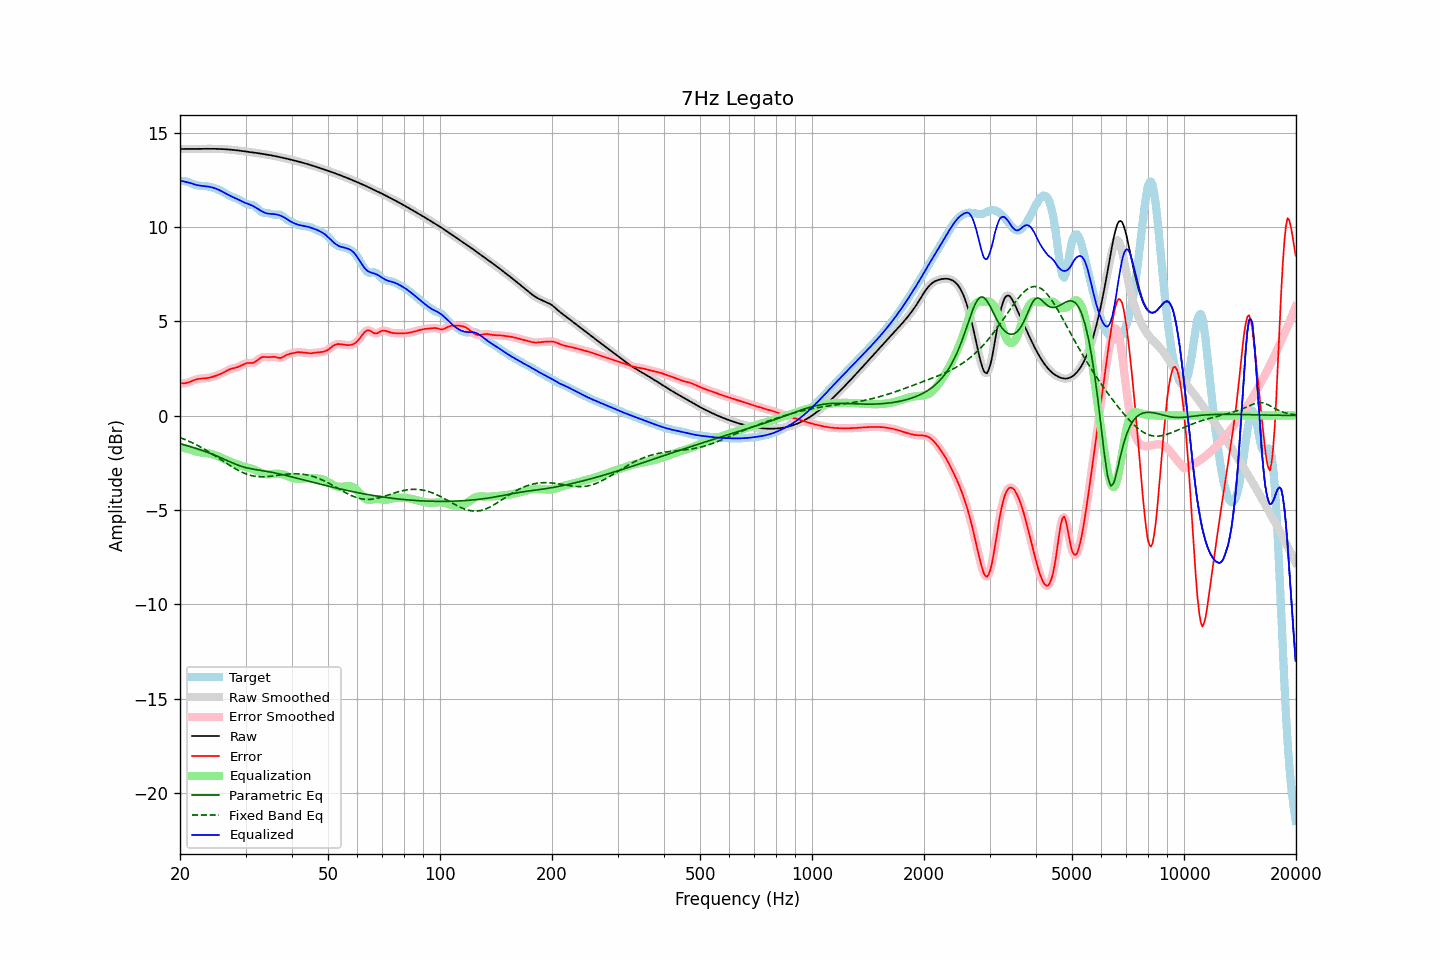

Data behind this chart, as committed beside it:
frequency, raw, error, smoothed, error_smoothed, equalization, parametric_eq, fixed_band_eq, equalized_raw, equalized_smoothed, target
20.00, 14.13, 1.71, 14.13, 1.71, -1.68, -1.49, -1.16, 12.45, 12.45, 12.42
20.20, 14.13, 1.70, 14.13, 1.70, -1.70, -1.51, -1.20, 12.44, 12.43, 12.43
20.40, 14.13, 1.70, 14.13, 1.70, -1.71, -1.54, -1.23, 12.42, 12.42, 12.43
20.61, 14.13, 1.71, 14.13, 1.71, -1.73, -1.56, -1.27, 12.40, 12.40, 12.42
20.81, 14.13, 1.73, 14.13, 1.73, -1.75, -1.59, -1.30, 12.38, 12.38, 12.40
21.02, 14.13, 1.75, 14.13, 1.75, -1.77, -1.61, -1.34, 12.36, 12.36, 12.38
21.23, 14.13, 1.78, 14.13, 1.78, -1.80, -1.64, -1.38, 12.34, 12.34, 12.35
21.44, 14.13, 1.82, 14.13, 1.82, -1.82, -1.66, -1.42, 12.31, 12.31, 12.31
21.66, 14.13, 1.85, 14.13, 1.85, -1.85, -1.69, -1.46, 12.28, 12.28, 12.28
21.87, 14.13, 1.89, 14.13, 1.89, -1.88, -1.72, -1.50, 12.25, 12.25, 12.25
22.09, 14.13, 1.91, 14.13, 1.91, -1.90, -1.74, -1.54, 12.23, 12.23, 12.22
22.31, 14.14, 1.93, 14.14, 1.93, -1.93, -1.77, -1.59, 12.21, 12.21, 12.20
22.54, 14.14, 1.95, 14.14, 1.95, -1.94, -1.80, -1.63, 12.19, 12.19, 12.19
22.76, 14.14, 1.96, 14.14, 1.96, -1.96, -1.83, -1.68, 12.18, 12.18, 12.18
22.99, 14.14, 1.97, 14.14, 1.97, -1.97, -1.86, -1.73, 12.17, 12.17, 12.17
23.22, 14.14, 1.97, 14.14, 1.97, -1.97, -1.89, -1.78, 12.17, 12.17, 12.17
23.45, 14.14, 1.98, 14.14, 1.98, -1.98, -1.92, -1.82, 12.16, 12.16, 12.16
23.69, 14.14, 1.99, 14.14, 1.99, -1.99, -1.95, -1.88, 12.15, 12.15, 12.15
23.92, 14.14, 2.00, 14.14, 2.00, -2.01, -1.98, -1.93, 12.13, 12.13, 12.14
24.16, 14.14, 2.02, 14.14, 2.02, -2.03, -2.01, -1.98, 12.12, 12.12, 12.12
24.40, 14.14, 2.05, 14.14, 2.05, -2.05, -2.05, -2.03, 12.09, 12.09, 12.09
24.65, 14.14, 2.07, 14.14, 2.07, -2.07, -2.08, -2.09, 12.07, 12.07, 12.07
24.89, 14.14, 2.10, 14.14, 2.10, -2.10, -2.11, -2.14, 12.04, 12.04, 12.04
25.14, 14.14, 2.13, 14.14, 2.13, -2.13, -2.15, -2.20, 12.01, 12.01, 12.01
25.39, 14.13, 2.16, 14.13, 2.16, -2.16, -2.18, -2.25, 11.97, 11.97, 11.97
25.65, 14.13, 2.20, 14.13, 2.20, -2.20, -2.22, -2.31, 11.93, 11.93, 11.93
25.91, 14.13, 2.24, 14.13, 2.24, -2.24, -2.26, -2.37, 11.89, 11.89, 11.89
26.16, 14.12, 2.28, 14.12, 2.28, -2.28, -2.30, -2.42, 11.84, 11.84, 11.85
26.43, 14.12, 2.32, 14.12, 2.32, -2.33, -2.33, -2.48, 11.79, 11.79, 11.79
26.69, 14.11, 2.37, 14.11, 2.37, -2.37, -2.37, -2.54, 11.75, 11.75, 11.74
26.96, 14.11, 2.41, 14.11, 2.41, -2.40, -2.41, -2.59, 11.70, 11.70, 11.69
27.23, 14.10, 2.45, 14.10, 2.45, -2.44, -2.45, -2.64, 11.66, 11.66, 11.65
27.50, 14.09, 2.48, 14.09, 2.48, -2.47, -2.49, -2.70, 11.62, 11.62, 11.61
27.77, 14.08, 2.51, 14.08, 2.51, -2.50, -2.52, -2.75, 11.58, 11.58, 11.58
28.05, 14.07, 2.53, 14.07, 2.53, -2.53, -2.56, -2.80, 11.55, 11.55, 11.55
28.33, 14.07, 2.55, 14.07, 2.55, -2.56, -2.59, -2.85, 11.51, 11.51, 11.52
28.62, 14.06, 2.57, 14.06, 2.57, -2.59, -2.63, -2.90, 11.46, 11.46, 11.48
28.90, 14.04, 2.61, 14.04, 2.61, -2.62, -2.66, -2.94, 11.42, 11.42, 11.44
29.19, 14.03, 2.65, 14.03, 2.65, -2.66, -2.69, -2.98, 11.38, 11.38, 11.38
29.48, 14.02, 2.69, 14.02, 2.69, -2.69, -2.71, -3.02, 11.33, 11.33, 11.33
29.78, 14.01, 2.73, 14.01, 2.73, -2.71, -2.74, -3.06, 11.30, 11.30, 11.28
30.08, 14.00, 2.77, 14.00, 2.76, -2.74, -2.76, -3.09, 11.26, 11.26, 11.23
30.38, 13.99, 2.78, 13.99, 2.78, -2.76, -2.78, -3.12, 11.23, 11.23, 11.20
30.68, 13.98, 2.79, 13.98, 2.79, -2.78, -2.80, -3.15, 11.20, 11.20, 11.19
30.99, 13.96, 2.78, 13.96, 2.79, -2.80, -2.82, -3.17, 11.17, 11.17, 11.18
31.30, 13.95, 2.79, 13.95, 2.79, -2.82, -2.83, -3.19, 11.13, 11.13, 11.16
31.61, 13.94, 2.81, 13.94, 2.82, -2.86, -2.85, -3.21, 11.08, 11.08, 11.13
31.93, 13.93, 2.86, 13.93, 2.86, -2.89, -2.86, -3.22, 11.04, 11.03, 11.07
32.24, 13.92, 2.92, 13.92, 2.92, -2.93, -2.88, -3.23, 10.98, 10.98, 10.99
32.57, 13.90, 2.99, 13.90, 2.99, -2.98, -2.89, -3.24, 10.93, 10.93, 10.91
32.89, 13.89, 3.05, 13.89, 3.05, -3.02, -2.90, -3.25, 10.87, 10.87, 10.84
33.22, 13.88, 3.09, 13.88, 3.09, -3.05, -2.92, -3.25, 10.82, 10.82, 10.79
33.55, 13.86, 3.11, 13.86, 3.11, -3.08, -2.93, -3.25, 10.78, 10.78, 10.75
33.89, 13.85, 3.11, 13.85, 3.11, -3.10, -2.95, -3.24, 10.75, 10.75, 10.74
34.23, 13.84, 3.10, 13.84, 3.10, -3.12, -2.96, -3.24, 10.72, 10.72, 10.74
34.57, 13.82, 3.09, 13.82, 3.10, -3.12, -2.98, -3.23, 10.70, 10.70, 10.73
34.92, 13.81, 3.10, 13.81, 3.10, -3.11, -2.99, -3.22, 10.69, 10.69, 10.71
35.27, 13.79, 3.11, 13.79, 3.11, -3.10, -3.01, -3.21, 10.69, 10.69, 10.68
35.62, 13.77, 3.12, 13.77, 3.11, -3.09, -3.02, -3.20, 10.68, 10.68, 10.66
35.97, 13.76, 3.11, 13.76, 3.11, -3.08, -3.04, -3.19, 10.67, 10.67, 10.65
... 635 more rows
